Run: headless pygame with SDL's dummy video driver; simulated clock (each Clock.tick advances the game by its frame time, no real sleeping); random seed 0; keys injected as events and as key.get_pressed() state; no mouse input.
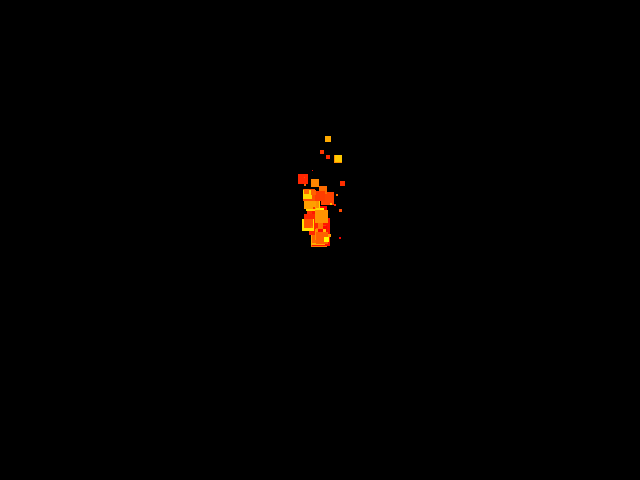
Frame 1 of 4 · flips 1–60 · no input
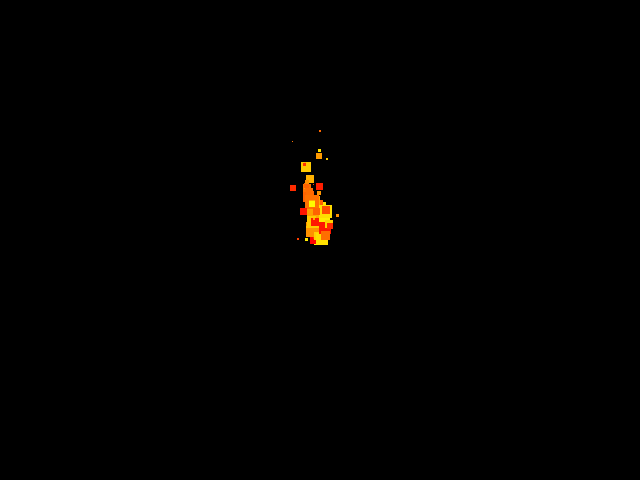
Frame 2 of 4 · flips 61–180 · tapped SPACE, RETURN · held RIGHT (→), D
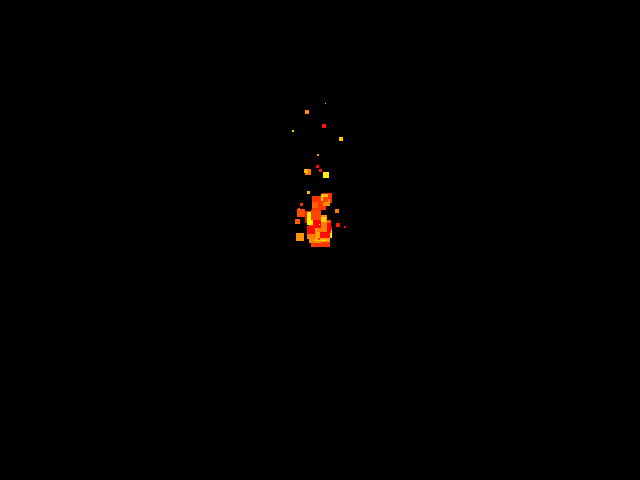
Frame 3 of 4 · flips 181–300 · held DOWN (↓), S
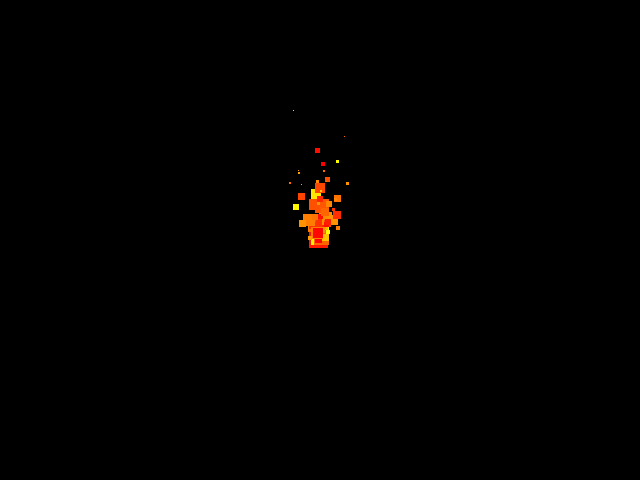
Frame 4 of 4 · flips 301–420 · held LEFT (←), A, UP (↑), W

The pygame program that drew these frames:


import sys
import pygame
import random

# SETUP

pygame.init()
pygame.display.set_caption(__file__)

# VARS

rands = lambda: -1 if random.random() < 0.5 else 1
win = pygame.display.set_mode((640, 480))
width, height = pygame.display.get_window_size()
clock = pygame.time.Clock()
parts = []

# LOOP

running = True
while running:
    win.fill((0, 0, 0))

    # HANDLE EVENTS
    for event in pygame.event.get():
        if event.type == pygame.QUIT:
            running = False
        if event.type == pygame.KEYDOWN:
            if event.key == pygame.K_ESCAPE:
                running = False

    # ADD
    parts.append([
        width / 2,
        height / 2,
        random.random() * rands() * 0.5,
        -random.random() * 2,
        random.randint(10, 20),
        random.randint(0, 255)
    ])

    # UPDATE AND DRAW
    for part in reversed(parts):
        # x, y, vx, vy, s, g
        part[0] += part[2]
        part[1] += part[3]
        part[4] -= 0.25
        if part[4] < 1:
            parts.remove(part)
            continue
        pygame.draw.rect(win, (255, part[5], 0), (
            part[0] - part[4] / 2,
            part[1] - part[4] / 2,
            part[4], part[4]))
        
    pygame.display.flip()
    clock.tick(60)

pygame.quit()
sys.exit()
